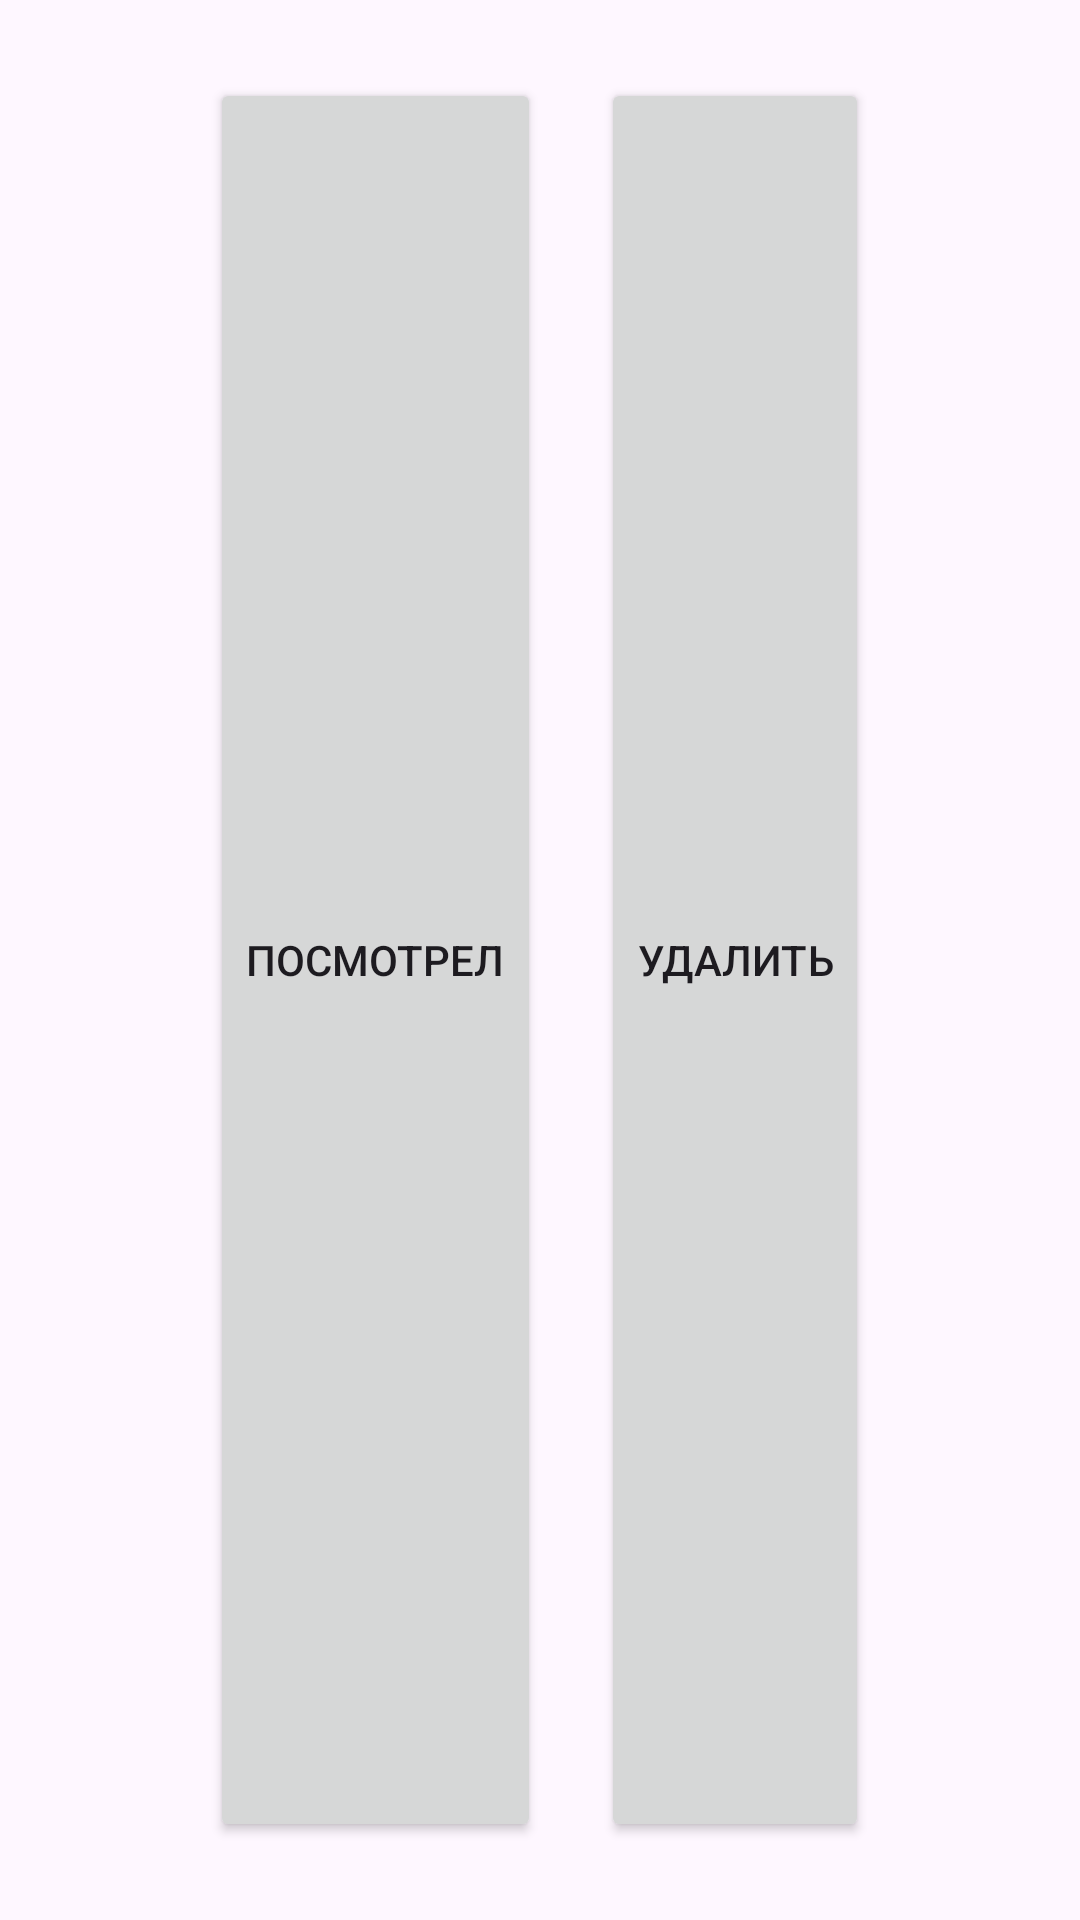

This screen was rendered from an Android layout file. Write that file and the resources it references.
<!-- AndroidManifest.xml: application theme Theme.First -->
<!-- res/layout/bottom_sheet_dialog.xml -->
<?xml version="1.0" encoding="utf-8"?>
<LinearLayout xmlns:android="http://schemas.android.com/apk/res/android"
    android:layout_width="match_parent"
    android:layout_height="wrap_content"
    android:orientation="horizontal"
    android:gravity="center"
    android:padding="16dp">

    <Button
        android:id="@+id/buttonWatch"
        android:layout_width="wrap_content"
        android:layout_height="match_parent"
        android:layout_margin="10dp"
        android:text="Посмотрел" />

    <Button
        android:id="@+id/buttonDelete"
        android:layout_width="wrap_content"
        android:layout_height="match_parent"
        android:layout_margin="10dp"
        android:text="Удалить" />

</LinearLayout>
<!-- resources referenced by this layout -->
<resources>
  <style name="Theme.First" parent="Base.Theme.First">
  
      </style>
  <style name="Base.Theme.First" parent="Theme.Material3.DayNight.NoActionBar">
          
          
      </style>
</resources>
